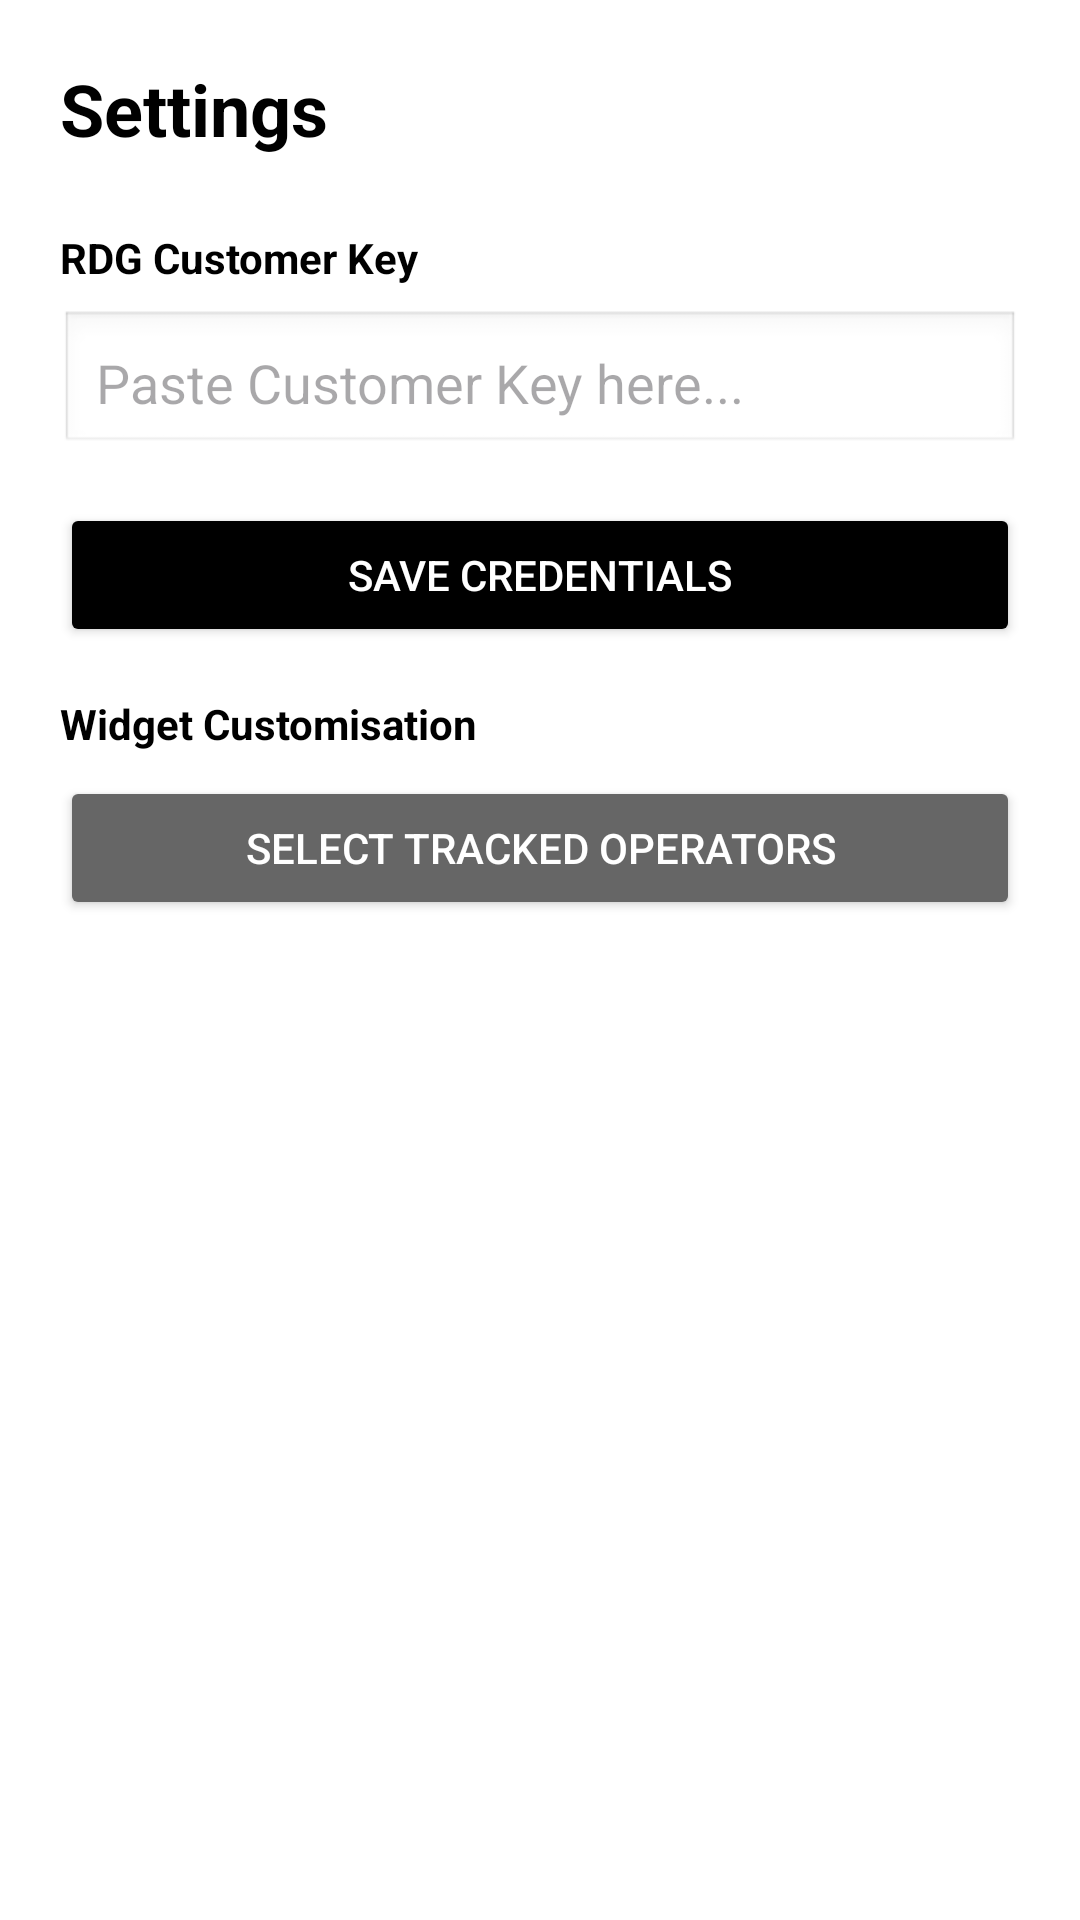

Here is an Android app screen rendered from its layout file. Give the layout XML and the strings, colors and styles it references.
<!-- AndroidManifest.xml: application theme Theme.DelayWatcher -->
<!-- res/layout/activity_settings.xml -->
<?xml version="1.0" encoding="utf-8"?>
<LinearLayout xmlns:android="http://schemas.android.com/apk/res/android"
    android:layout_width="match_parent"
    android:layout_height="match_parent"
    android:orientation="vertical"
    android:background="#FFFFFF"
    android:fitsSystemWindows="true">
    <LinearLayout
    android:layout_width="match_parent"
    android:layout_height="match_parent"
    android:orientation="vertical"
    android:padding="20dp">

    <TextView
        android:layout_width="wrap_content"
        android:layout_height="wrap_content"
        android:text="Settings"
        android:textSize="24sp"
        android:textStyle="bold"
        android:textColor="#000000"
        android:layout_marginBottom="24dp"/>

    <TextView
        android:layout_width="wrap_content"
        android:layout_height="wrap_content"
        android:text="RDG Customer Key"
        android:textColor="#000000"
        android:textStyle="bold"
        android:layout_marginBottom="8dp"/>

    <EditText
        android:id="@+id/etCustomerKey"
        android:layout_width="match_parent"
        android:layout_height="wrap_content"
        android:hint="Paste Customer Key here..."
        android:inputType="text"
        android:padding="12dp"
        android:background="@android:drawable/edit_text"
        android:layout_marginBottom="16dp"/>

    <Button
        android:id="@+id/btnSaveSettings"
        android:layout_width="match_parent"
        android:layout_height="wrap_content"
        android:text="Save Credentials"
        android:backgroundTint="#000000"
        android:textColor="#FFFFFF"/>

    <TextView
        android:layout_width="wrap_content"
        android:layout_height="wrap_content"
        android:text="Widget Customisation"
        android:textColor="#000000"
        android:textStyle="bold"
        android:layout_marginTop="16dp"
        android:layout_marginBottom="8dp"/>

    <Button
        android:id="@+id/btnSelectTocs"
        android:layout_width="match_parent"
        android:layout_height="wrap_content"
        android:text="Select Tracked Operators"
        android:backgroundTint="#666666"
        android:textColor="#FFFFFF"
        android:layout_marginBottom="24dp"/>

</LinearLayout>
</LinearLayout>
<!-- resources referenced by this layout -->
<resources>
  <style name="Theme.DelayWatcher" parent="Base.Theme.DelayWatcher" />
  <style name="Base.Theme.DelayWatcher" parent="Theme.Material3.DayNight.NoActionBar">
          
          
      </style>
</resources>
